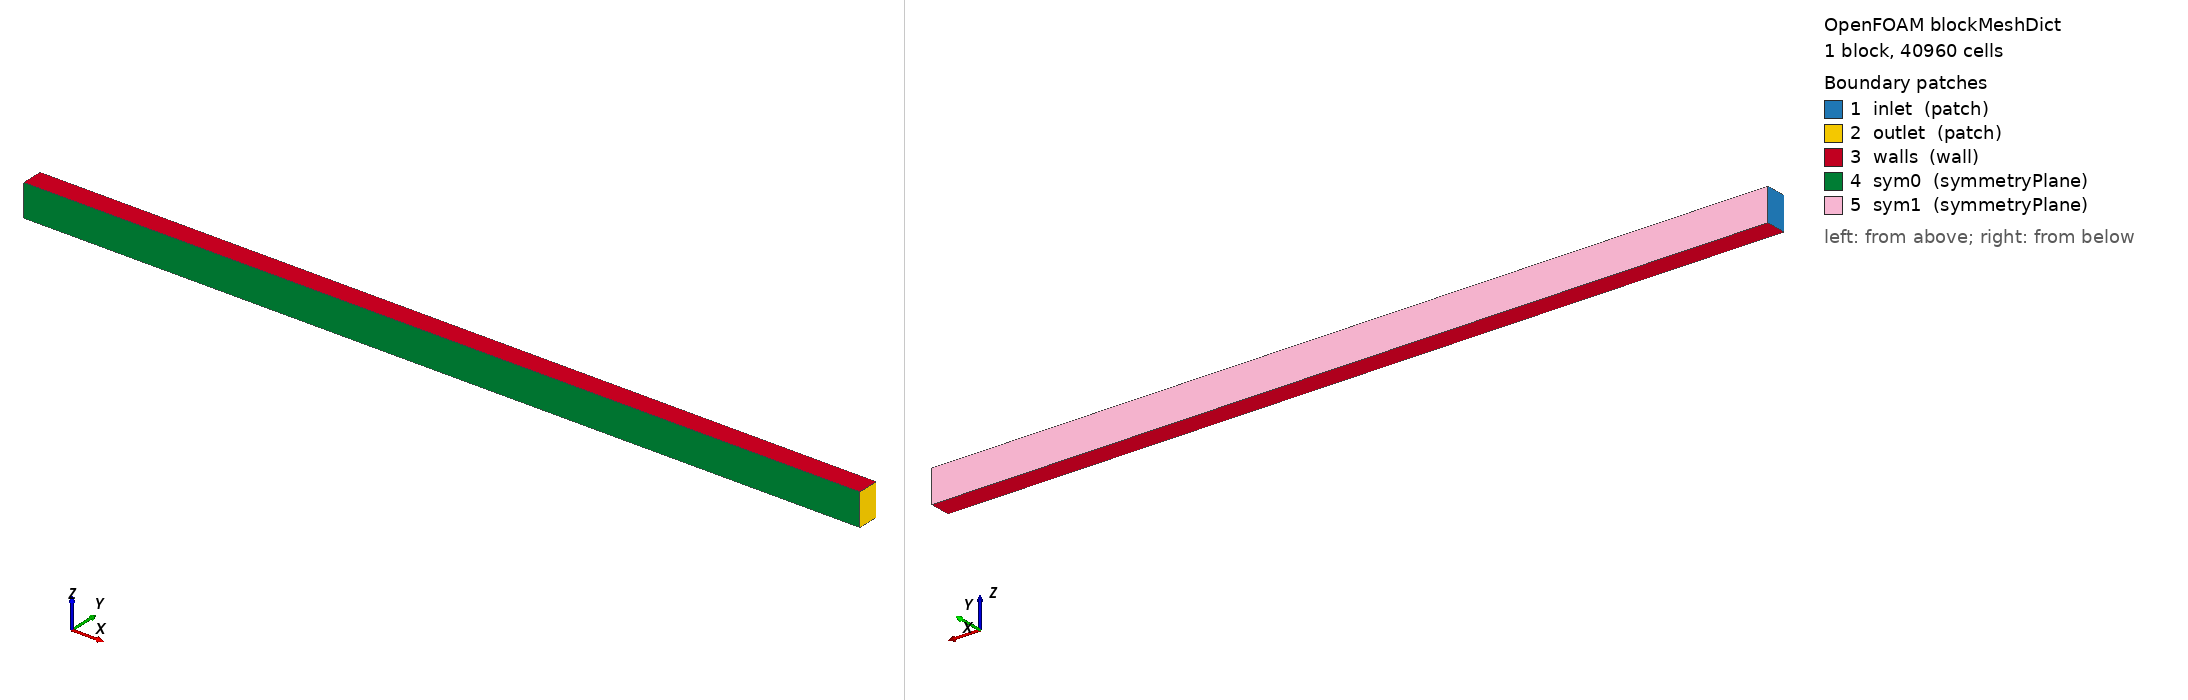

OpenFOAM case: the mesh blockMesh builds from blockMeshDict, 1 block(s), 40960 cells. Boundary patches (legend numbers): 1 inlet (patch), 2 outlet (patch), 3 walls (wall), 4 sym0 (symmetryPlane), 5 sym1 (symmetryPlane). Left view from above one corner, right view from below the opposite corner. Boundary conditions: 0 field file(s) under 0/; 0 of 5 drawn patches have an entry in a shipped field file.

=== system/blockMeshDict ===
FoamFile { version 2.0; format ascii; class dictionary; object blockMeshDict; }
// GUIDE section 17 stage 3 (fifa): strip from the film gate, 80 x 2 x 3.08 mm, 320 x 4 x 32 cells
convertToMeters 1;
vertices ( (0 0 0) (0.08 0 0) (0.08 0.002 0) (0 0.002 0) (0 0 0.00308) (0.08 0 0.00308) (0.08 0.002 0.00308) (0 0.002 0.00308) );
blocks ( hex (0 1 2 3 4 5 6 7) (320 4 32) simpleGrading (1 1 1) );
boundary
(
    inlet  { type patch; faces ( (0 4 7 3) ); }
    outlet { type patch; faces ( (1 2 6 5) ); }
    walls  { type wall;  faces ( (0 3 2 1) (4 5 6 7) ); }
    sym0   { type symmetryPlane; faces ( (0 1 5 4) ); }
    sym1   { type symmetryPlane; faces ( (3 7 6 2) ); }
);


=== system/controlDict ===
/*--------------------------------*- C++ -*----------------------------------*\
  =========                 |
  \\      /  F ield         | OpenFOAM: The Open Source CFD Toolbox
   \\    /   O peration     | Website:  https://openfoam.org
    \\  /    A nd           | Version:  7
     \\/     M anipulation  |
\*---------------------------------------------------------------------------*/
FoamFile
{
    version         2;
    format          ascii;
    class           dictionary;
    location        "system";
    object          controlDict;
}

application     openInjMoldSimF;

startFrom       latestTime;

startTime       0;

stopAt          endTime;

endTime         1.2;

deltaT          1e-06;

writeControl    adjustableRunTime;

writeInterval   0.1;

purgeWrite      0;

writeFormat     ascii;

writePrecision  8;

writeCompression off;

timeFormat      general;

timePrecision   10;

runTimeModifiable yes;

adjustTimeStep  yes;

maxCo           0.2;

maxDeltaT       0.01;

maxAlphaCo      0.05;

maxSolidCo      1;

pAuxRlx         0.1;

functions
{
    injectionPressure
    {
        type            surfaceFieldValue;
        functionObjectLibs ( "libfieldFunctionObjects.so" );
        writeInterval   0.005;
        writeFields     no;
        log             true;
        valueOutput     true;
        regionType      patch;
        surfaceFormat   off;
        verbose         true;
        name            inlet;
        operation       areaAverage;
        fields          ( p );
    }
    residuals
    {
        type            residuals;
        functionObjectLibs ( "libutilityFunctionObjects.so" );
        enabled         true;
        writeControl    timeStep;
        writeInterval   1;
        fields          ( p_rgh T elSigDev );
    }
    minMaxp
    {
        type            fieldMinMax;
        functionObjectLibs ( "libfieldFunctionObjects.so" );
        fields          ( p p_rgh pAux T Tc shrRate visc U );
        write           yes;
        log             yes;
        mode            magnitude;
        location        yes;
        writeControl    timeStep;
        writeInterval   10;
    }
    Co1
    {
        type            CourantNo;
        functionObjectLibs ( "libfieldFunctionObjects.so" );
        executeControl  writeTime;
        writeControl    writeTime;
    }
}


// ************************************************************************* //
